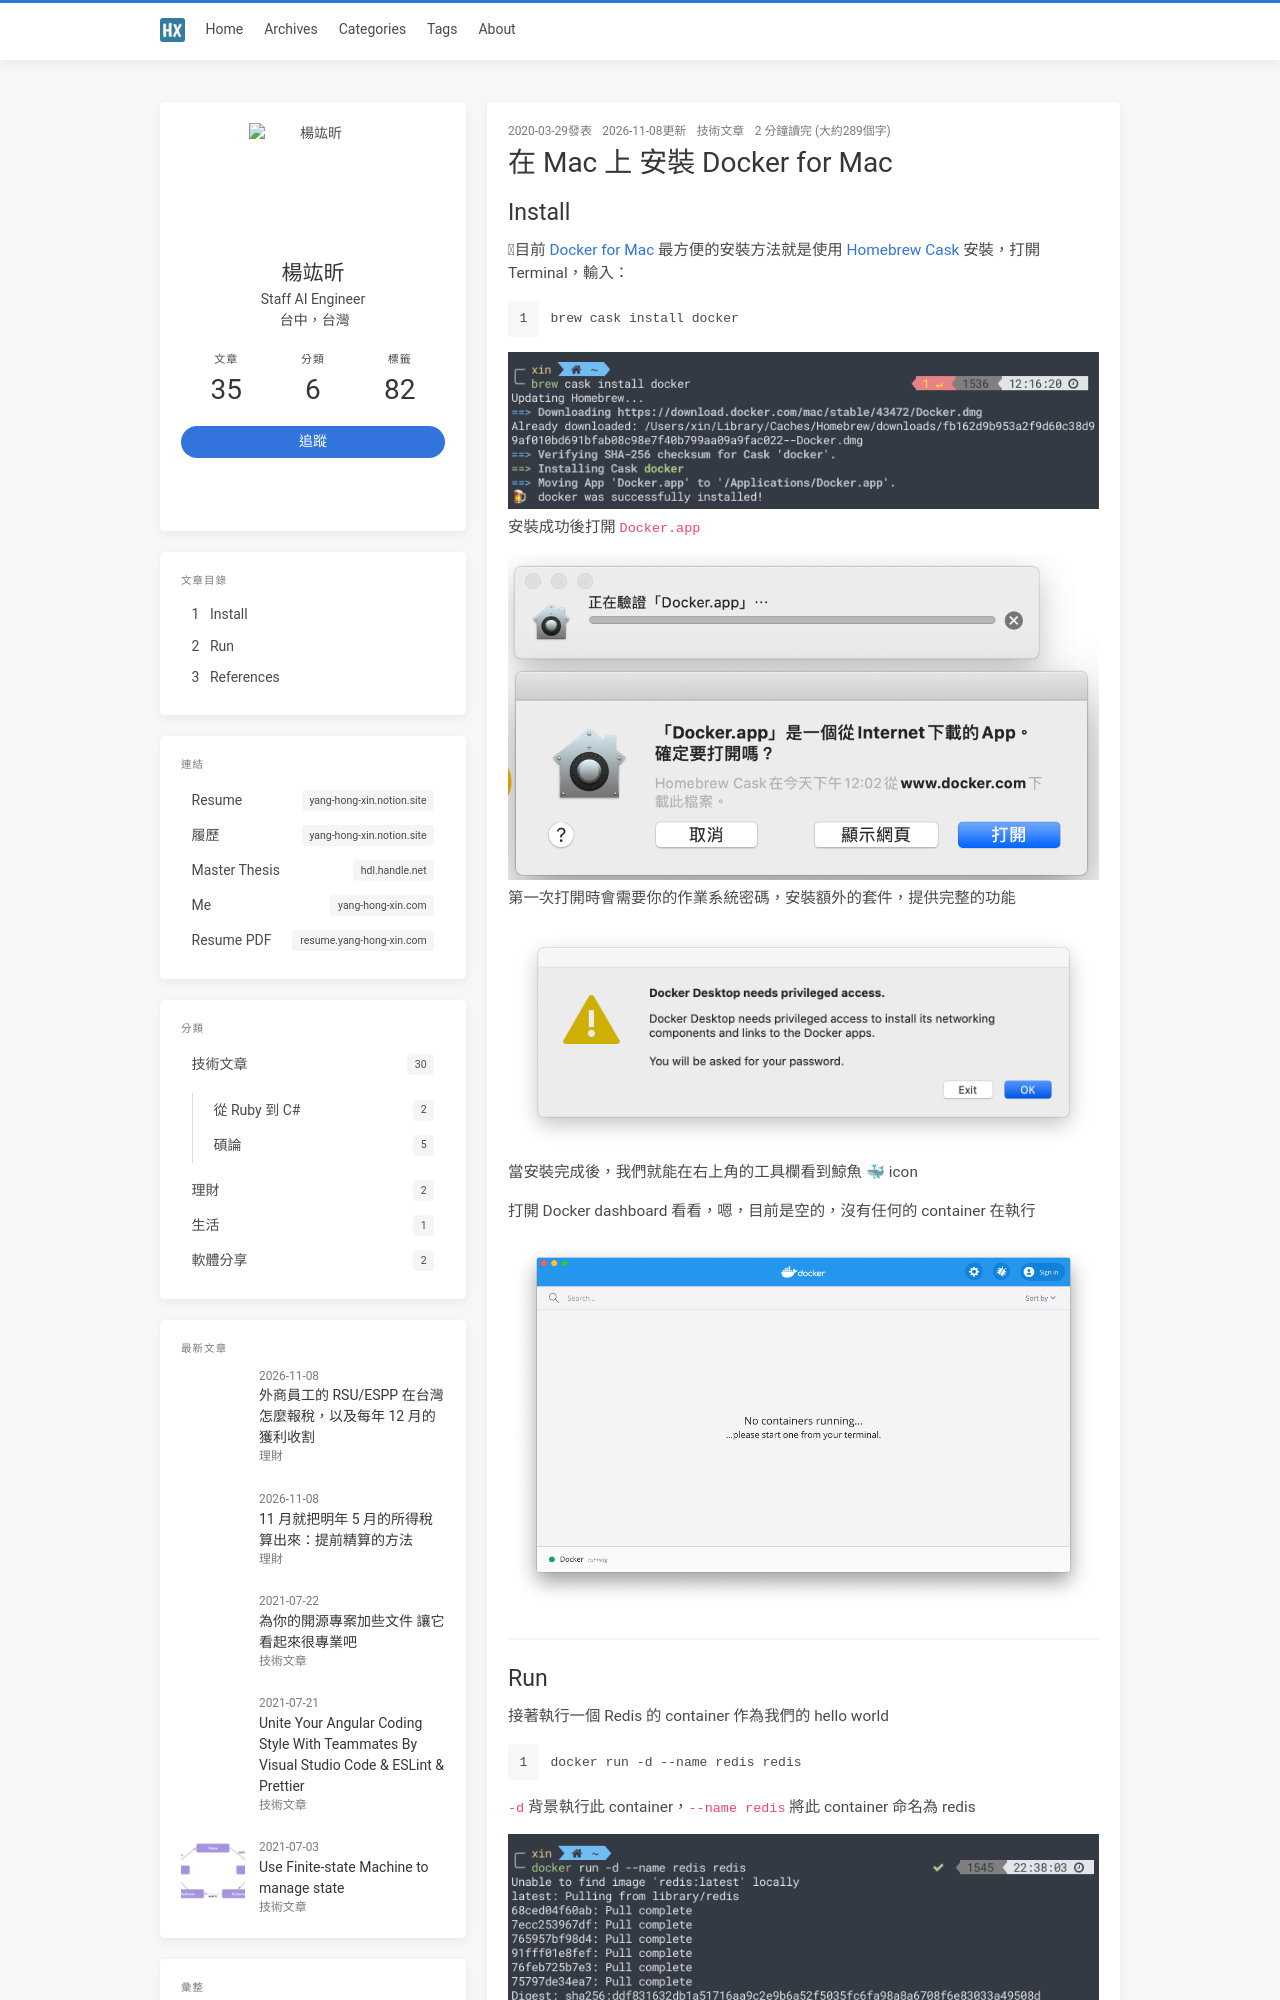

repository: jk195417/blog · page: install-docker-on-mac/index.html · generator: jekyll

---
title: 在 Mac 上 安裝 Docker for Mac
toc: true
thumbnail: install-docker-on-mac/docker-app-drag.png
categories:
  - 技術文章
tags:
  - docker
  - mac
---

## Install

目前 [Docker for Mac](https://docs.docker.com/docker-for-mac/) 最方便的安裝方法就是使用 [Homebrew Cask](https://github.com/Homebrew/homebrew-cask/blob/master/Casks/docker.rb) 安裝，打開 Terminal，輸入：

```sh
brew cask install docker
```

{% asset_img 'brew-cask-install-docker.png' %}

安裝成功後打開 `Docker.app`

{% asset_img 'first-open-docker-app.png' %}

第一次打開時會需要你的作業系統密碼，安裝額外的套件，提供完整的功能

{% asset_img 'first-open-docker-app-2.png' %}

當安裝完成後，我們就能在右上角的工具欄看到鯨魚 🐳 icon

打開 Docker dashboard 看看，嗯，目前是空的，沒有任何的 container 在執行

{% asset_img 'docker-dashboard.png' %}

---
